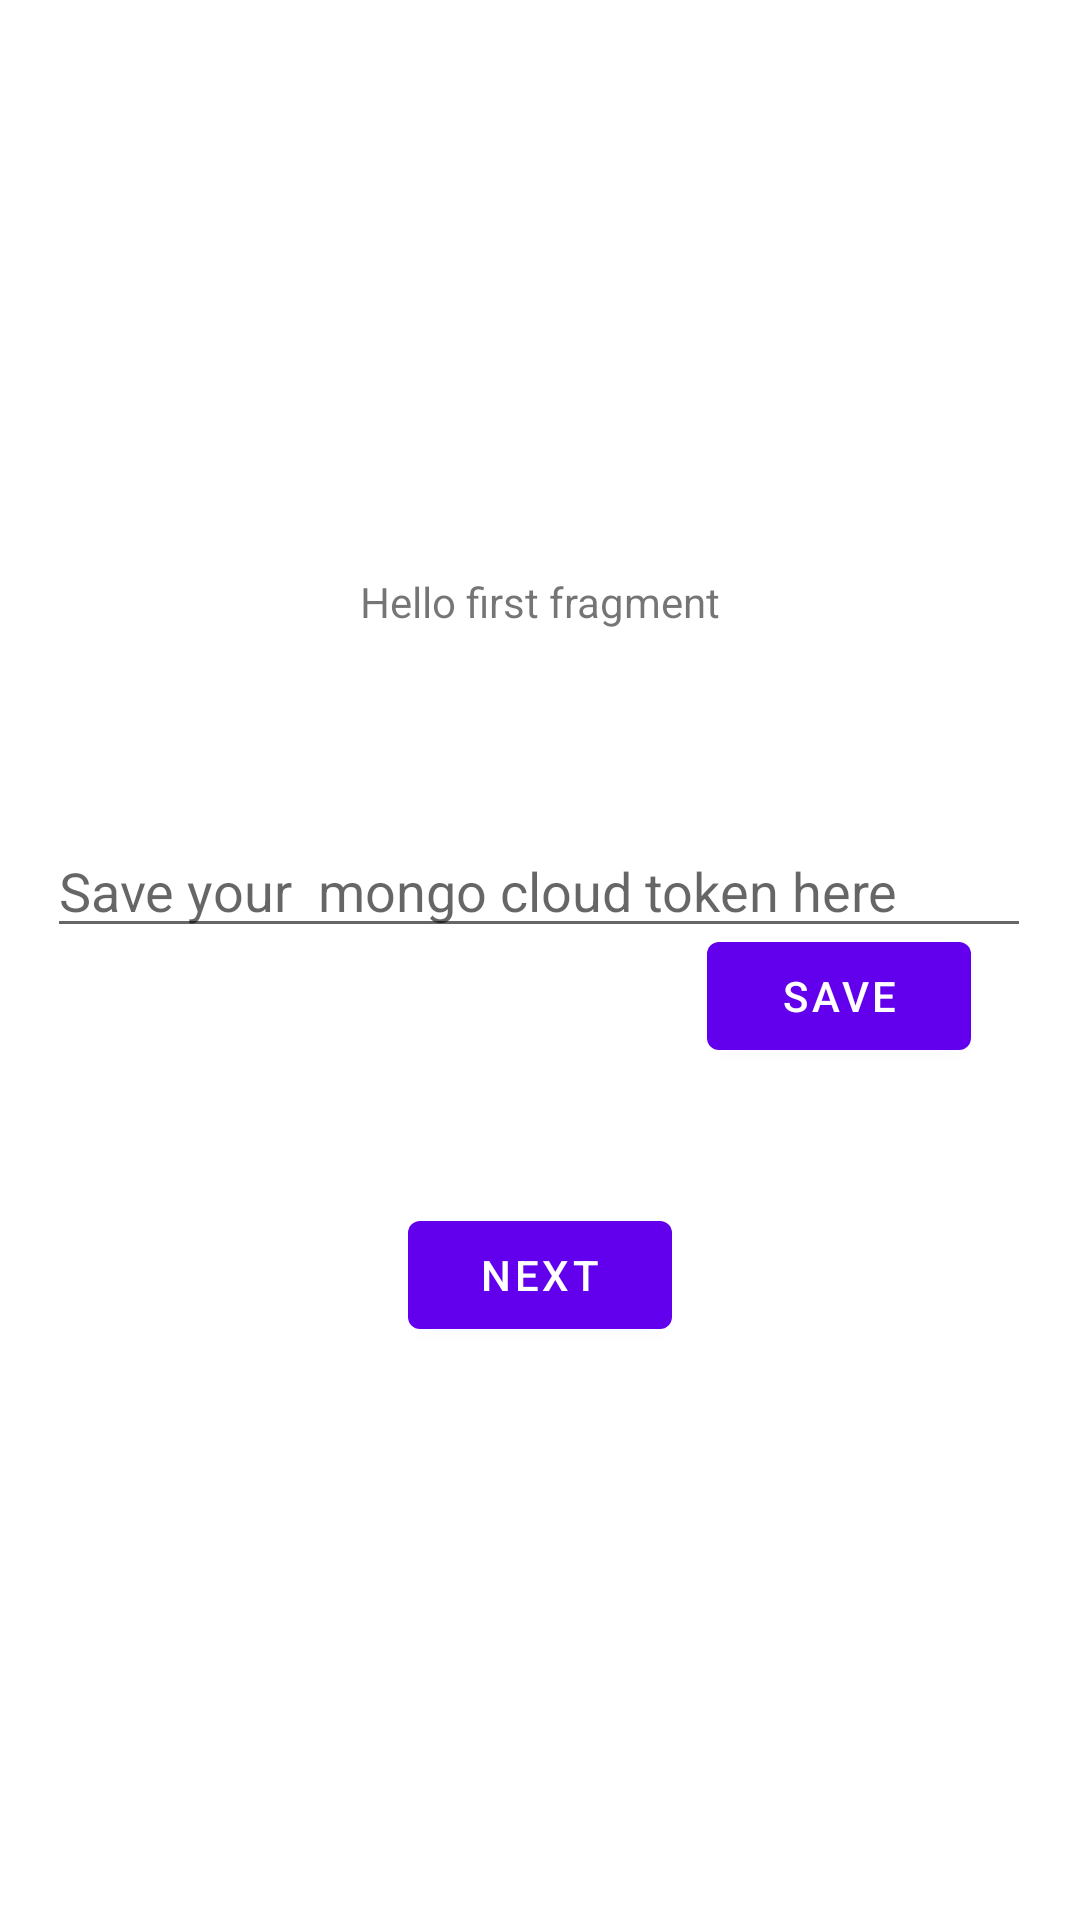

Write the Android layout XML for this screen, with the resource values it uses.
<!-- AndroidManifest.xml: application theme Theme.WebviewSampleApplication -->
<!-- res/layout/fragment_first.xml -->
<?xml version="1.0" encoding="utf-8"?>
<androidx.constraintlayout.widget.ConstraintLayout xmlns:android="http://schemas.android.com/apk/res/android"
    xmlns:app="http://schemas.android.com/apk/res-auto"
    xmlns:tools="http://schemas.android.com/tools"
    android:layout_width="match_parent"
    android:layout_height="match_parent"
    tools:context=".FirstFragment">

    <TextView
        android:id="@+id/textview_first"
        android:layout_width="wrap_content"
        android:layout_height="wrap_content"
        android:text="@string/hello_first_fragment"
        app:layout_constraintBottom_toTopOf="@id/button_first"
        app:layout_constraintEnd_toEndOf="parent"
        app:layout_constraintStart_toStartOf="parent"
        app:layout_constraintTop_toTopOf="parent" />

    <Button
        android:id="@+id/button_first"
        android:layout_width="wrap_content"
        android:layout_height="wrap_content"
        android:text="@string/next"
        app:layout_constraintBottom_toBottomOf="parent"
        app:layout_constraintEnd_toEndOf="parent"
        app:layout_constraintStart_toStartOf="parent"
        app:layout_constraintTop_toBottomOf="@id/textview_first" />

    <EditText
        android:id="@+id/txtToken"
        android:layout_width="328dp"
        android:layout_height="40dp"
        android:layout_marginBottom="324dp"
        android:ems="10"
        android:hint="Save your  mongo cloud token here"
        android:inputType="textPersonName"
        app:layout_constraintBottom_toBottomOf="parent"
        app:layout_constraintEnd_toEndOf="parent"
        app:layout_constraintHorizontal_bias="0.493"
        app:layout_constraintStart_toStartOf="parent" />

    <Button
        android:id="@+id/btnSave"
        android:layout_width="wrap_content"
        android:layout_height="wrap_content"
        android:layout_marginBottom="284dp"
        android:text="Save"
        app:layout_constraintBottom_toBottomOf="parent"
        app:layout_constraintEnd_toEndOf="parent"
        app:layout_constraintHorizontal_bias="0.867"
        app:layout_constraintStart_toStartOf="parent" />


</androidx.constraintlayout.widget.ConstraintLayout>
<!-- resources referenced by this layout -->
<resources>
  <string name="hello_first_fragment">Hello first fragment</string>
  <string name="next">Next</string>
  <style name="Theme.WebviewSampleApplication" parent="Theme.MaterialComponents.DayNight.DarkActionBar">
          
          <item name="colorPrimary">@color/purple_500</item>
          <item name="colorPrimaryVariant">@color/purple_700</item>
          <item name="colorOnPrimary">@color/white</item>
          
          <item name="colorSecondary">@color/teal_200</item>
          <item name="colorSecondaryVariant">@color/teal_700</item>
          <item name="colorOnSecondary">@color/black</item>
          
          <item name="android:statusBarColor" tools:targetApi="l">?attr/colorPrimaryVariant</item>
          
      </style>
  <!-- not gathered from this repository: default colours our renderer supplied (Android Studio template values) -->
  <color name="purple_500">#FF6200EE</color>
  <color name="purple_700">#FF3700B3</color>
  <color name="teal_200">#FF03DAC5</color>
  <color name="teal_700">#FF018786</color>
  <color name="black">#FF000000</color>
  <color name="white">#FFFFFFFF</color>
</resources>
